Labelled photos from "dataset_split", an image-classification folder in Luceatt/Final-Project-Computer-Vision. The possible labels are: cashew anthracnose, cashew gumosis, cashew healthy, cashew leaf miner, cashew red rust, cassava bacterial blight, cassava brown spot, cassava green mite, cassava healthy, cassava mosaic, maize fall armyworm, maize grasshopper, maize healthy, maize leaf beetle, maize leaf blight, maize leaf spot, maize streak virus, tomato healthy, tomato leaf blight, tomato leaf curl, tomato septoria leaf spot, tomato verticillium wilt.

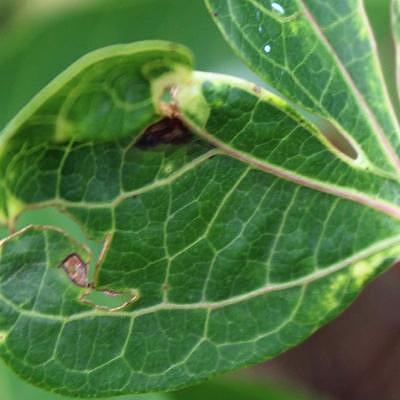
Label: cassava mosaic

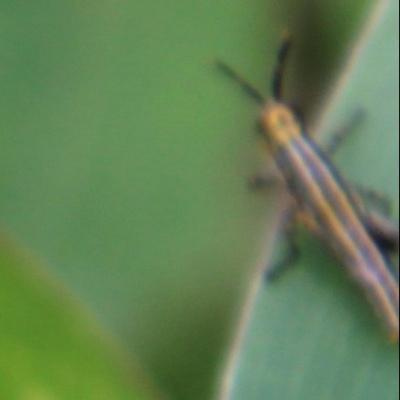
Label: maize grasshopper

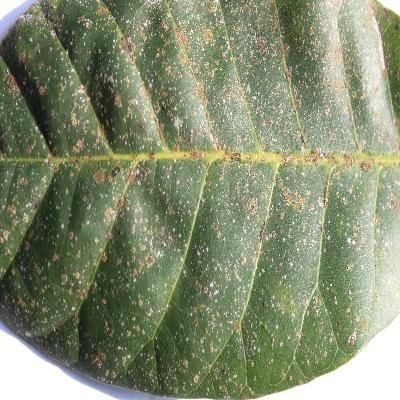
Label: cashew red rust

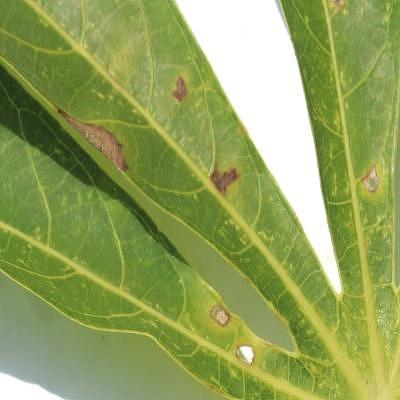
Label: cassava bacterial blight

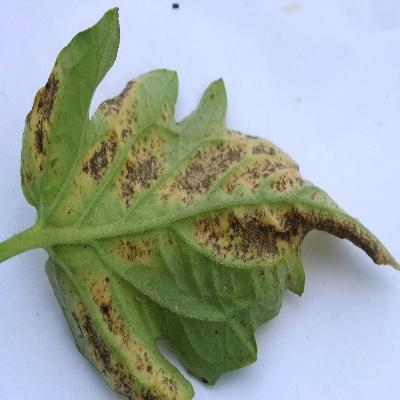
Label: tomato verticillium wilt

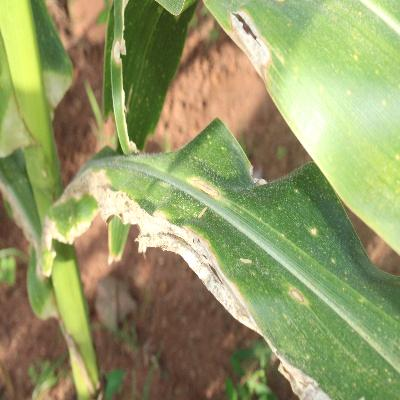
Label: maize leaf blight
